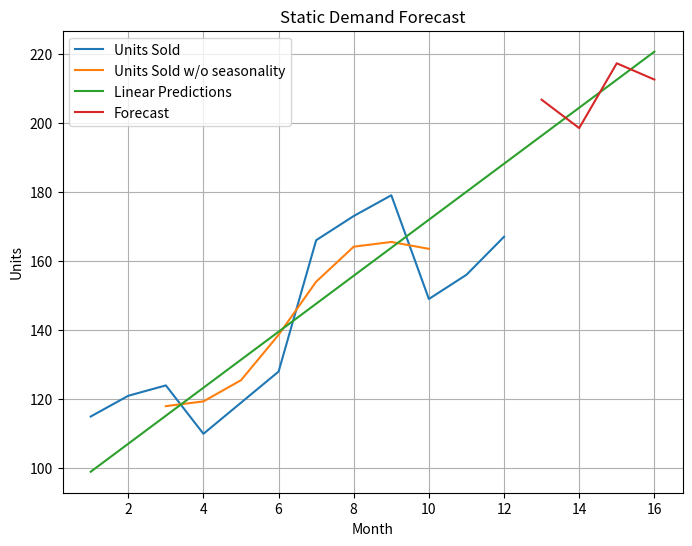

Python code for this plot:
import numpy as np
import matplotlib.pyplot as plt
from scipy.stats import linregress

### Data
units_sold = np.array(
    [115., 121., 124., 110., 119., 128., 166., 173., 179., 149., 156., 167.]
    ) #amount of units sold in the past months
months = range(1,13)

# plot data
fig = plt.figure(figsize=(8, 6))
ax = fig.subplots()
ax.grid(True)
ax.set_xlabel("Month")
ax.set_ylabel("Units")
ax.set_title("Static Demand Forecast")


ax.plot(months, units_sold, label="Units Sold")

### PROCESS

# remove seasonality
periodicity = 4 #periodicity aka. kernel length
if periodicity % 2 != 0: #even kernel
    kernel = np.ones(periodicity)/periodicity
else:
    kernel = np.ones(periodicity+1)/periodicity
    kernel[0] *= 0.5
    kernel[-1] *= 0.5

no_seasonality = np.convolve(units_sold,kernel,mode='valid') #remove seasonality
valid_months = range(1+periodicity//2,1+len(no_seasonality)+periodicity//2) #months w/o seasonality (that are valid)

# add seasonality removed to plot
ax.plot(valid_months,no_seasonality,
        label="Units Sold w/o seasonality")

# do linear regression to find L T
T,L, *_ = linregress(valid_months,no_seasonality)

# add linear prediciton just for fun
all_months = range(1,17)
goal_months = range(13,17)
ax.plot(all_months,L+all_months*T,label="Linear Predictions ")

# find seasonality factors
linear_past = L+months*T
seasonality_past = units_sold/linear_past #all factors
num_full_iterations = len(seasonality_past)//periodicity
seasonailty = np.array([np.sum(seasonality_past[offset::periodicity])
               for offset in range(num_full_iterations+1)])/num_full_iterations #sum iteratively and normalize

# do estimation of future
prediction_noseason = L+T*goal_months
seasonality_tiled = np.tile(seasonailty,len(goal_months)//len(seasonailty)+1)[:len(goal_months):]
prediction = prediction_noseason*seasonality_tiled

# add prediction to plot
ax.plot(goal_months,prediction,label="Forecast")
print("Predictions")
for i,m in enumerate(goal_months):
    print(f"{m}:\t{round(prediction[i])}")

# show plot
ax.legend()
fig.savefig("./out/hw05_1.png",format="png")
plt.show()